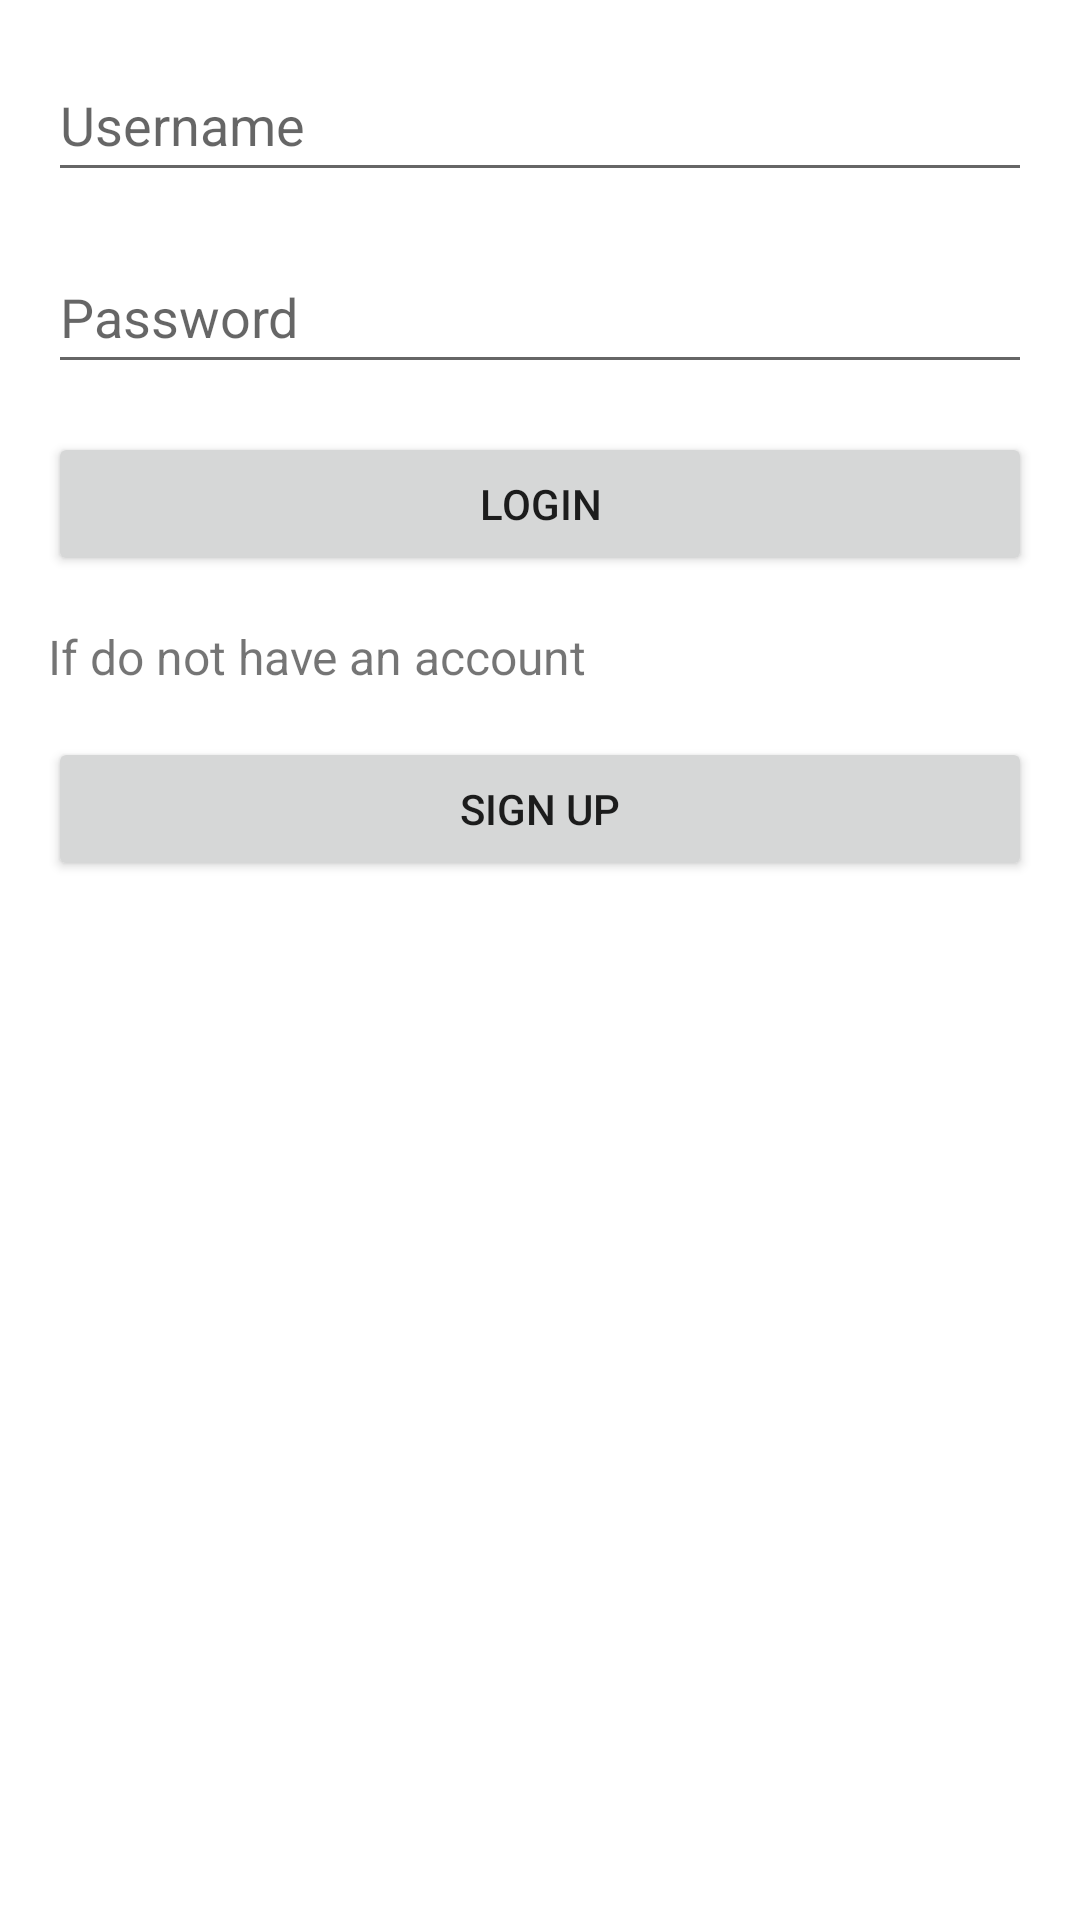

Android layout source for this screen:
<!-- AndroidManifest.xml: application theme Theme.GalleryApp -->
<!-- res/layout/fragment_login.xml -->
<?xml version="1.0" encoding="utf-8"?>
<androidx.constraintlayout.widget.ConstraintLayout xmlns:android="http://schemas.android.com/apk/res/android"
    xmlns:app="http://schemas.android.com/apk/res-auto"
    xmlns:tools="http://schemas.android.com/tools"
    android:layout_width="match_parent"
    android:layout_height="match_parent"
    tools:context=".ui.auth.LoginFragment">

    <EditText
        android:id="@+id/username"
        android:layout_width="0dp"
        android:layout_height="48dp"
        android:hint="Username"
        app:layout_constraintTop_toTopOf="parent"
        app:layout_constraintStart_toStartOf="parent"
        app:layout_constraintEnd_toEndOf="parent"
        android:layout_margin="16dp" />

    <EditText
        android:id="@+id/password"
        android:layout_width="0dp"
        android:layout_height="48dp"
        android:hint="Password"
        android:inputType="textPassword"
        app:layout_constraintTop_toBottomOf="@id/username"
        app:layout_constraintStart_toStartOf="parent"
        app:layout_constraintEnd_toEndOf="parent"
        android:layout_margin="16dp" />

    <Button
        android:id="@+id/login_button"
        android:layout_width="0dp"
        android:layout_height="wrap_content"
        android:text="Login"
        app:layout_constraintTop_toBottomOf="@id/password"
        app:layout_constraintStart_toStartOf="parent"
        app:layout_constraintEnd_toEndOf="parent"
        android:layout_margin="16dp" />

    <TextView
        android:id="@+id/sign_up_prompt"
        android:layout_width="wrap_content"
        android:layout_height="wrap_content"
        android:text="@string/if_do_not_have_an_account"
        android:textSize="16sp"
        app:layout_constraintTop_toBottomOf="@id/login_button"
        app:layout_constraintStart_toStartOf="parent"
        android:layout_margin="16dp" />

    <Button
        android:id="@+id/sign_up_button"
        android:layout_width="0dp"
        android:layout_height="wrap_content"
        android:text="@string/sign_up"
        app:layout_constraintTop_toBottomOf="@id/sign_up_prompt"
        app:layout_constraintStart_toStartOf="parent"
        app:layout_constraintEnd_toEndOf="parent"
        android:layout_margin="16dp" />
</androidx.constraintlayout.widget.ConstraintLayout>
<!-- resources referenced by this layout -->
<resources>
  <string name="if_do_not_have_an_account">If do not have an account</string>
  <string name="sign_up">Sign Up</string>
  <style name="Theme.GalleryApp" parent="Theme.MaterialComponents.DayNight.NoActionBar">
          
          <item name="colorPrimary">@color/purple_500</item>
          <item name="colorPrimaryVariant">@color/purple_700</item>
          <item name="colorOnPrimary">@color/white</item>
          
          <item name="colorSecondary">@color/teal_200</item>
          <item name="colorSecondaryVariant">@color/teal_700</item>
          <item name="colorOnSecondary">@color/black</item>
          
          <item name="android:statusBarColor">?attr/colorPrimaryVariant</item>
          
  
      </style>
  <!-- not gathered from this repository: default colours our renderer supplied (Android Studio template values) -->
  <color name="purple_500">#FF6200EE</color>
  <color name="purple_700">#FF3700B3</color>
  <color name="teal_200">#FF03DAC5</color>
  <color name="teal_700">#FF018786</color>
  <color name="black">#FF000000</color>
  <color name="white">#FFFFFFFF</color>
</resources>
